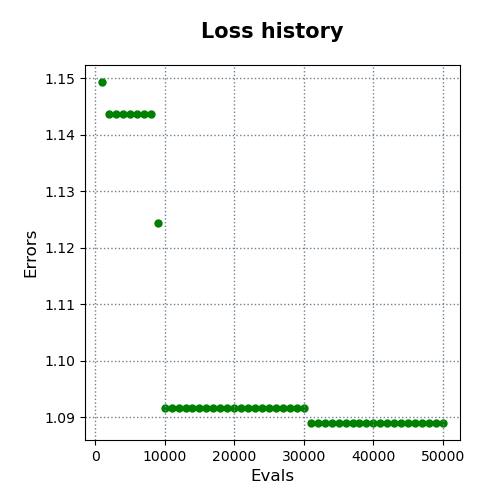

Source data for this figure (header and first rows):
evals, errors
1000, 1.149
2000, 1.144
3000, 1.144
4000, 1.144
5000, 1.144
6000, 1.144
7000, 1.144
8000, 1.144
9000, 1.124
10000, 1.092
11000, 1.092
12000, 1.092
13000, 1.092
14000, 1.092
15000, 1.092
16000, 1.092
17000, 1.092
18000, 1.092
19000, 1.092
20000, 1.092
21000, 1.092
22000, 1.092
23000, 1.092
24000, 1.092
25000, 1.092
26000, 1.092
27000, 1.092
28000, 1.092
29000, 1.092
30000, 1.092
31000, 1.089
32000, 1.089
33000, 1.089
34000, 1.089
35000, 1.089
36000, 1.089
37000, 1.089
38000, 1.089
39000, 1.089
40000, 1.089
41000, 1.089
42000, 1.089
43000, 1.089
44000, 1.089
45000, 1.089
46000, 1.089
47000, 1.089
48000, 1.089
49000, 1.089
50000, 1.089
